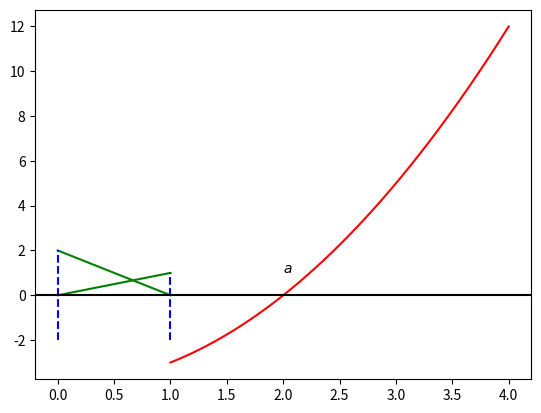

Recreate this plot in Python.
import numpy as np
import matplotlib.pyplot as plt

X=np.linspace(1,4,100)
Y=X**2-4
X_tangente=np.linspace(0,1,5)
Y_tangente=X

plt.text(2,1, r'$a$', color='k')

plt.plot(X,Y,color='red')
plt.plot(X_tangente,X_tangente,color='green') #tangente en 1
plt.plot(X_tangente,-2*X_tangente+2,color='green') #tangente en 0
plt.plot(np.linspace(1,1,10),np.linspace(-2,1,10),'--',color='blue') # verticale en 1
plt.plot(np.linspace(0,0,10),np.linspace(-2,2,10),'--',color='blue') # verticale en 0

#plt.xticks(np.linspace(2,3,2),['$a$','$x_0$'],fontsize=10)

plt.axhline(y=0,color='black')

#plt.savefig('Newton_boucle.pdf')
plt.close